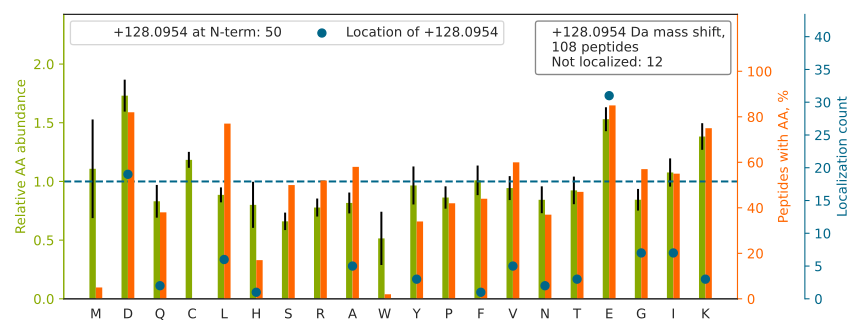

Source data for this figure (header and first rows):
top isoform	localization score	spectrum
SKDDQVTVIGAGVTLHEALAAAE[+128]LLK	1	HF170411_DM_HeLa_Fwd_GSK591_Input_07.499…
G[+128]VNLPGAAVDLPAVSEKDIQDLK	0.3829	HF170411_DM_HeLa_Fwd_GSK591_Input_08.395…
KQTIDNSQGAYQEAFD[+128]ISK	0.999	HF170411_DM_HeLa_Fwd_GSK591_Input_13.230…
LGGSLAD[+128]SYLDEGFLLDKK	1	HF170411_DM_HeLa_Fwd_GSK591_Input_08.400…
HLEINPD[+128]HPIVETLR	1	HF170411_DM_HeLa_Fwd_GSK591_Input_06.217…
GESQTDIEITREEDFTR		HF170411_DM_HeLa_Fwd_GSK591_Input_08.220…
IVSRPEELREDDVGTGAGLLE[+128]IK	1	HF170411_DM_HeLa_Fwd_GSK591_Input_08.291…
I[+128]FVGGIKEDTEEYNLR	1	HF170411_DM_HeLa_Fwd_GSK591_Input_11.266…
V[+128]VGDVAYDEAKER	0.9998	HF170411_DM_HeLa_Fwd_GSK591_Input_05.108…
GFVFITFKEEE[+128]PVK	0.9245	HF170411_DM_GSK591_SILAC_Rev_HelA_EG_pep…
KNPLPPSVGVVD[+128]K	1	HF170411_DM_GSK591_SILAC_Rev_HelA_EG_pep…
T[+128]THFVEGGDAGNREDQINR	1	HF170411_DM_HeLa_Fwd_GSK591_Input_13.844…
F[+128]FDANYDGKDYDPVAAR	0.9111	HF170411_DM_HeLa_Fwd_GSK591_Input_13.285…
H[+128]LEINPDHSIIETLR	0.9907	HF170411_DM_HeLa_Fwd_GSK591_Input_06.251…
LFIGGLSFETTDE[+128]SLR	0.9417	HF170411_DM_GSK591_SILAC_Rev_HelA_EG_pep…
TDLEKDIISD[+128]TSGDFR	1	HF170411_DM_HeLa_Fwd_GSK591_Input_11.311…
V[+128]PQVSTPTLVEVSR	1	HF170411_DM_HeLa_Fwd_GSK591_Input_06.271…
DEKTDTLEDLFPTTK		HF170411_DM_HeLa_Fwd_GSK591_Input_06.319…
KVESLQEE[+128]IAFLK	0.9788	HF170411_DM_HeLa_Fwd_GSK591_Input_09.309…
IEEVPELPLVVEDKVE[+128]GYK	0.9955	HF170411_DM_HeLa_Fwd_GSK591_Input_10.408…
IINE[+128]PTAAAIAYGLDK	0.9228	HF170411_DM_HeLa_Fwd_GSK591_Input_07.351…
K[+128]ELEEIVQPIISK	0.9853	HF170411_DM_HeLa_Fwd_GSK591_Input_07.276…
L[+128]PPLPLTLALGAFLNHR	1.0	HF170411_DM_GSK591_SILAC_Rev_HelA_EG_pep…
SIQEIQELDKDDE[+128]SLR	0.0749	HF170411_DM_HeLa_Fwd_GSK591_Input_13.239…
N[+128]YLAWYQQKPGQPPK	1.0	HF170411_DM_GSK591_SILAC_Rev_HelA_EG_pep…
N[+128]PLPPSVGVVDKK	1	HF170411_DM_GSK591_SILAC_Rev_HelA_EG_pep…
I[+128]FVGGIKEDTEEHHLR	1	HF170411_DM_HeLa_Fwd_GSK591_Input_11.152…
I[+128]LDSVGIEADDDRLNK	0.8359	HF170411_DM_HeLa_Fwd_GSK591_Input_16.212…
A[+128]GTQIENIDEDFRDGLK	0.9992	HF170411_DM_HeLa_Fwd_GSK591_Input_05.282…
GFSLLATEDKE[+128]ALK	0.9199	HF170411_DM_HeLa_Fwd_GSK591_Input_04.232…
I[+128]LSISADIETIGEILK	1	HF170411_DM_GSK591_SILAC_Rev_HelA_EG_pep…
A[+128]QDEGLLSDVVPFKVPGK	0.7523	HF170411_DM_HeLa_Fwd_GSK591_Input_10.401…
Y[+128]AVLYQPLFDKR	1	HF170411_DM_HeLa_Fwd_GSK591_Input_09.283…
IVDDLKDEAE[+128]QYR	0.9367	HF170411_DM_HeLa_Fwd_GSK591_Input_04.201…
L[+128]NVTEQEKIDK	1	HF170411_DM_HeLa_Fwd_GSK591_Input_10.810…
V[+128]PGVTAIELDEDTGTFR	1	HF170411_DM_HeLa_Fwd_GSK591_Input_07.367…
KLFYSTFATDD[+128]R	0.06277	HF170411_DM_GSK591_SILAC_Rev_HelA_EG_pep…
D[+128]DTDDEIAKYDGK	0.8763	HF170411_DM_HeLa_Fwd_GSK591_Input_06.130…
LLEQYKEESK		HF170411_DM_HeLa_Fwd_GSK591_Input_05.624…
TQDPAKAPNTPDILEIE[+128]FK	0.9931	HF170411_DM_HeLa_Fwd_GSK591_Input_10.343…
VLILGSGGLSIGQAGEFD[+128]YSGSQAIK	0.08604	HF170411_DM_GSK591_SILAC_Rev_HelA_EG_pep…
KLGGSLADSYLDEGFLLD[+128]K	0.9976	HF170411_DM_HeLa_Fwd_GSK591_Input_08.399…
Q[+128]EYDESGPSIVHR	0.8662	HF170411_DM_HeLa_Fwd_GSK591_Input_11.115…
G[+128]VVPLAGTDGETTTQGLDGLSER	0.9665	HF170411_DM_HeLa_Fwd_GSK591_Input_11.351…
Q[+128]SVENDIHGLR	1	HF170411_DM_HeLa_Fwd_GSK591_Input_10.989…
I[+128]EEIKDFLLTAR	0.02697	HF170411_DM_GSK591_SILAC_Rev_HelA_EG_pep…
L[+128]ALDMEIHAYR	1	HF170411_DM_GSK591_SILAC_Rev_HelA_EG_pep…
TVTEYKIDEDGK		HF170411_DM_HeLa_Fwd_GSK591_Input_11.857…
G[+128]EKDIPGLTDTTVPR	0.9178	HF170411_DM_HeLa_Fwd_GSK591_Input_13.203…
L[+128]TFDTTFSPNTGK	0.9679	HF170411_DM_GSK591_SILAC_Rev_HelA_EG_pep…
IQALQQQADEAED[+128]R	0.0358	HF170411_DM_HeLa_Fwd_GSK591_Input_13.144…
A[+128]LPAVQQNNLDEDLIR	1	HF170411_DM_HeLa_Fwd_GSK591_Input_04.298…
V[+128]ETSDEEIHDLHQR	0.802	HF170411_DM_HeLa_Fwd_GSK591_Input_10.903…
DEQE[+128]HEFYK	0.9546	HF170411_DM_HeLa_Fwd_GSK591_Input_10.502…
E[+128]SYSVYVYKVLK	1.0	HF170411_DM_HeLa_Fwd_GSK591_Input_15.254…
REEAAAVPAAAPDDLALLK		HF170411_DM_HeLa_Fwd_GSK591_Input_07.314…
RAPFDLFE[+128]NK	1	HF170411_DM_HeLa_Fwd_GSK591_Input_06.232…
I[+128]FDIDEAEEGVKDLK	0.8062	HF170411_DM_HeLa_Fwd_GSK591_Input_10.352…
GHYTEGAELVDSVLDVVR		HF170411_DM_GSK591_SILAC_Rev_HelA_EG_pep…
G[+128]TEVQVDDIKR	0.008007	HF170411_DM_HeLa_Fwd_GSK591_Input_09.877…
... 48 more rows
